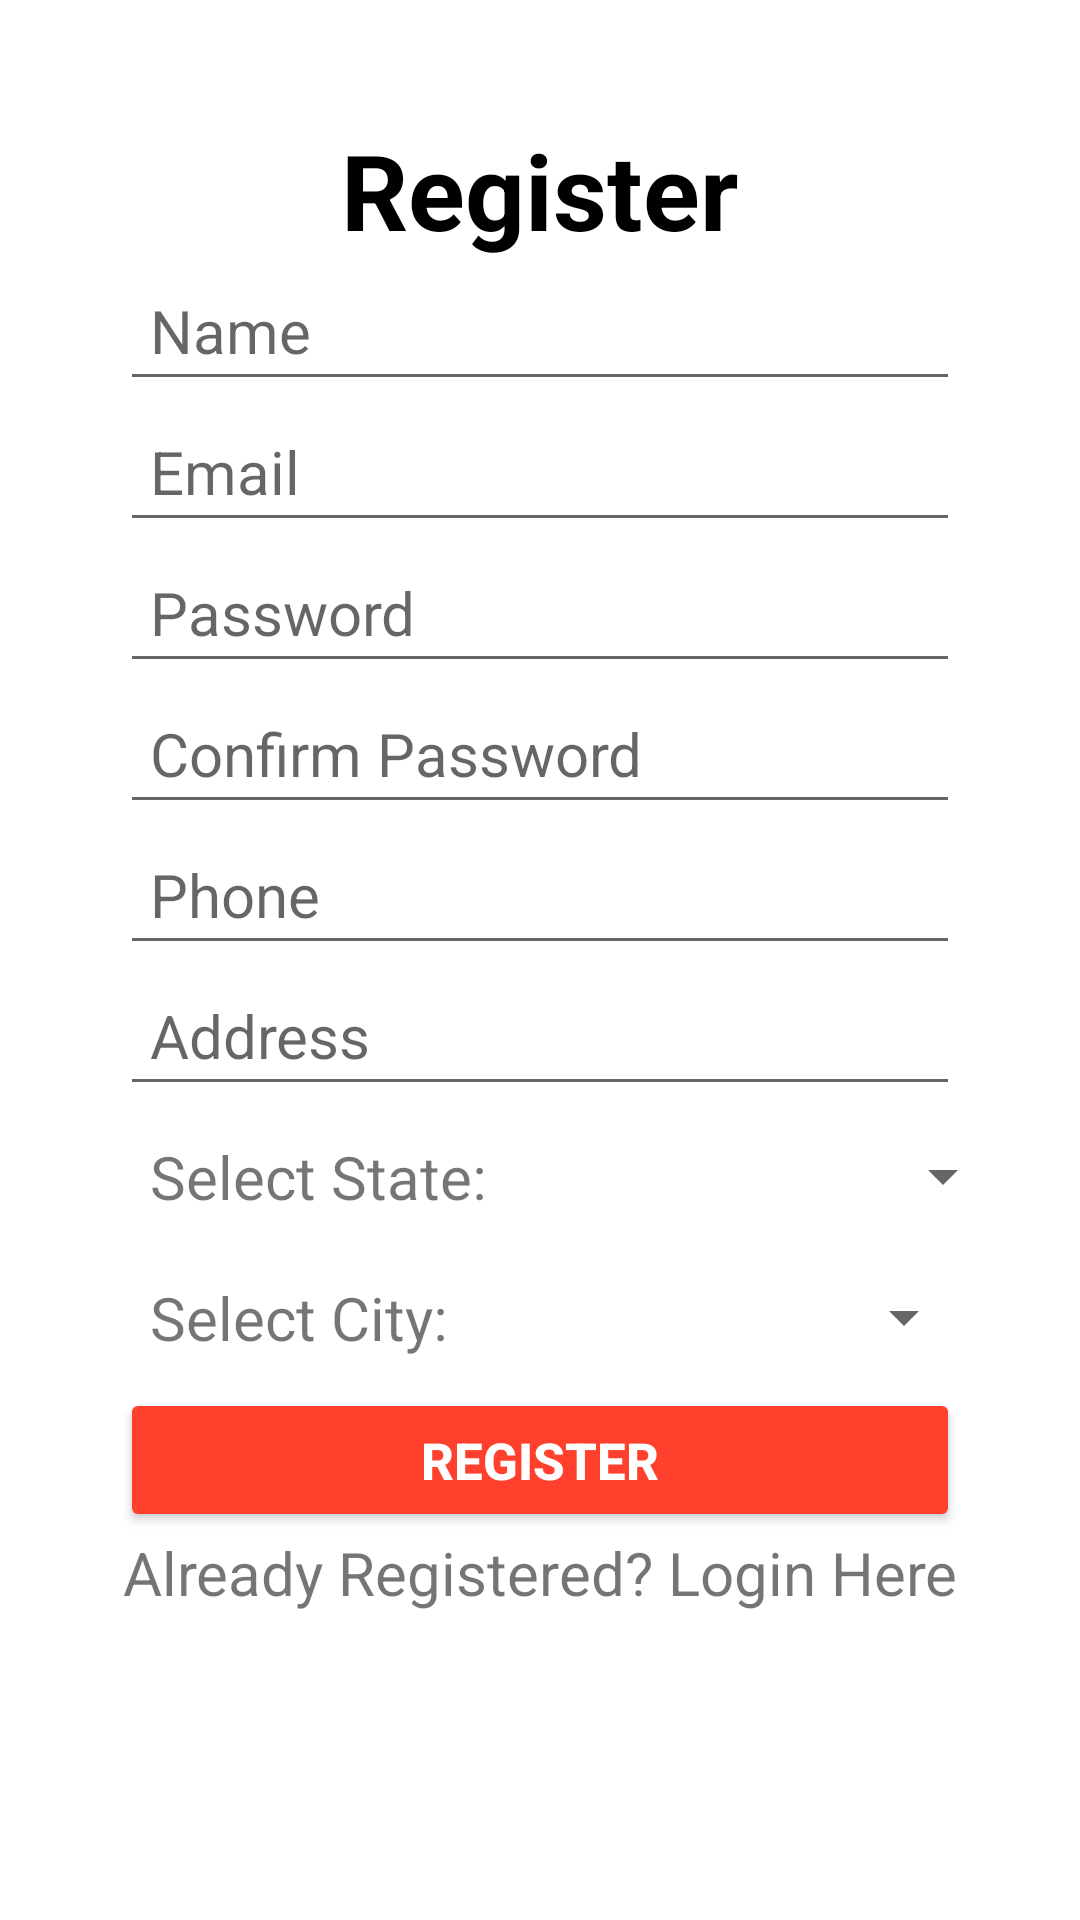

Produce the Android XML layout that renders to this screen, including the resource entries it uses.
<!-- AndroidManifest.xml: application theme Theme.Login -->
<!-- res/layout/activity_register.xml -->
<?xml version="1.0" encoding="utf-8"?>
<androidx.constraintlayout.widget.ConstraintLayout xmlns:android="http://schemas.android.com/apk/res/android"
    xmlns:app="http://schemas.android.com/apk/res-auto"
    xmlns:tools="http://schemas.android.com/tools"
    android:layout_width="match_parent"
    android:layout_height="match_parent"
    tools:context=".Register">

    <ScrollView
        android:layout_width="match_parent"
        android:layout_height="match_parent"
        app:layout_constraintBottom_toBottomOf="parent"
        app:layout_constraintEnd_toEndOf="parent"
        app:layout_constraintStart_toStartOf="parent"
        app:layout_constraintTop_toTopOf="parent">

        <LinearLayout
            android:layout_width="match_parent"
            android:layout_height="match_parent"
            android:orientation="vertical"
            android:layout_margin="20dp"
            android:padding="20dp"
            android:gravity="center">

        <TextView
            android:id="@+id/textView2"
            android:layout_width="wrap_content"
            android:layout_height="wrap_content"
            android:text="Register"
            android:textColor="#000000"
            android:textSize="35sp"
            android:textStyle="bold" />

        <EditText
            android:id="@+id/Name"
            android:layout_width="match_parent"
            android:layout_height="wrap_content"
            android:ems="10"
            android:hint="Name"
            android:inputType="textPersonName"
            android:padding="10dp"
            android:textSize="20sp" />

        <EditText
            android:id="@+id/Email"
            android:layout_width="match_parent"
            android:layout_height="wrap_content"
            android:hint="Email"
            android:padding="10dp"
            android:textSize="20sp" />

        <EditText
            android:id="@+id/Password"
            android:layout_width="match_parent"
            android:layout_height="wrap_content"
            android:ems="10"
            android:hint="Password"
            android:inputType="textPassword"
            android:padding="10dp"
            android:textSize="20sp"/>

            <EditText
                android:layout_width="match_parent"
                android:layout_height="wrap_content"
                android:hint="Confirm Password"
                android:id="@+id/ConfirmPassword"
                android:inputType="textPassword"
                android:padding="10dp"
                android:textSize="20sp"/>

        <EditText
            android:id="@+id/Phone"
            android:layout_width="match_parent"
            android:layout_height="wrap_content"
            android:ems="10"
            android:hint="Phone"
            android:inputType="textPersonName"
            android:padding="10dp"
            android:textSize="20sp" />

            <EditText
                android:layout_width="match_parent"
                android:layout_height="wrap_content"
                android:inputType="textMultiLine"
                android:hint="Address"
                android:padding="10dp"
                android:textSize="20sp"
                android:id="@+id/address" />

            <LinearLayout
                android:layout_width="match_parent"
                android:layout_height="wrap_content"
                android:orientation="horizontal">
                <TextView
                    android:layout_width="wrap_content"
                    android:layout_height="wrap_content"
                    android:text="Select State: "
                    android:padding="10dp"
                    android:textSize="20sp" />

                <Spinner
                    android:layout_width="161dp"
                    android:layout_height="match_parent"
                    android:padding="10dp"
                    android:textSize="20sp"
                    android:id="@+id/State"/>
            </LinearLayout>
            <LinearLayout
                android:layout_width="match_parent"
                android:layout_height="wrap_content"
                android:orientation="horizontal">
                <TextView
                    android:layout_width="wrap_content"
                    android:layout_height="wrap_content"
                    android:text="Select City: "
                    android:padding="10dp"
                    android:textSize="20sp" />

                <Spinner
                    android:layout_width="161dp"
                    android:layout_height="match_parent"
                    android:padding="10dp"
                    android:textSize="20sp"
                    android:id="@+id/City"/>
            </LinearLayout>

        <Button
            android:id="@+id/registerBtn"
            android:layout_width="match_parent"
            android:layout_height="wrap_content"
            android:backgroundTint="@color/colorAccent"
            android:text="Register"
            android:textColor="@color/white"
            android:textSize="17sp"
            android:textStyle="bold" />

        <TextView
            android:id="@+id/createText"
            android:layout_width="match_parent"
            android:layout_height="wrap_content"
            android:text="Already Registered? Login Here"
            android:textSize="20sp"
            android:gravity="center"/>

        <ProgressBar
            android:id="@+id/progressBar"
            style="?android:attr/progressBarStyle"
            android:layout_width="wrap_content"
            android:layout_height="wrap_content"
            android:visibility="invisible" />
        </LinearLayout>
    </ScrollView>
</androidx.constraintlayout.widget.ConstraintLayout>
<!-- resources referenced by this layout -->
<resources>
  <color name="colorAccent">#FF402D</color>
  <color name="white">#FFFFFFFF</color>
  <style name="Theme.Login" parent="Theme.MaterialComponents.DayNight.DarkActionBar">
          
          <item name="colorPrimary">@color/black</item>
          <item name="colorPrimaryVariant">@color/colorPrimaryDark</item>
          <item name="colorOnPrimary">@color/white</item>
          
          <item name="colorSecondary">@color/colorAccent</item>
          <item name="colorSecondaryVariant">#F44336</item>
          <item name="colorOnSecondary">@color/black</item>
          
          <item name="android:statusBarColor" tools:targetApi="l">?attr/colorPrimaryVariant</item>
          
      </style>
  <color name="black">#FF000000</color>
  <color name="colorPrimaryDark">#2A2E43</color>
</resources>
